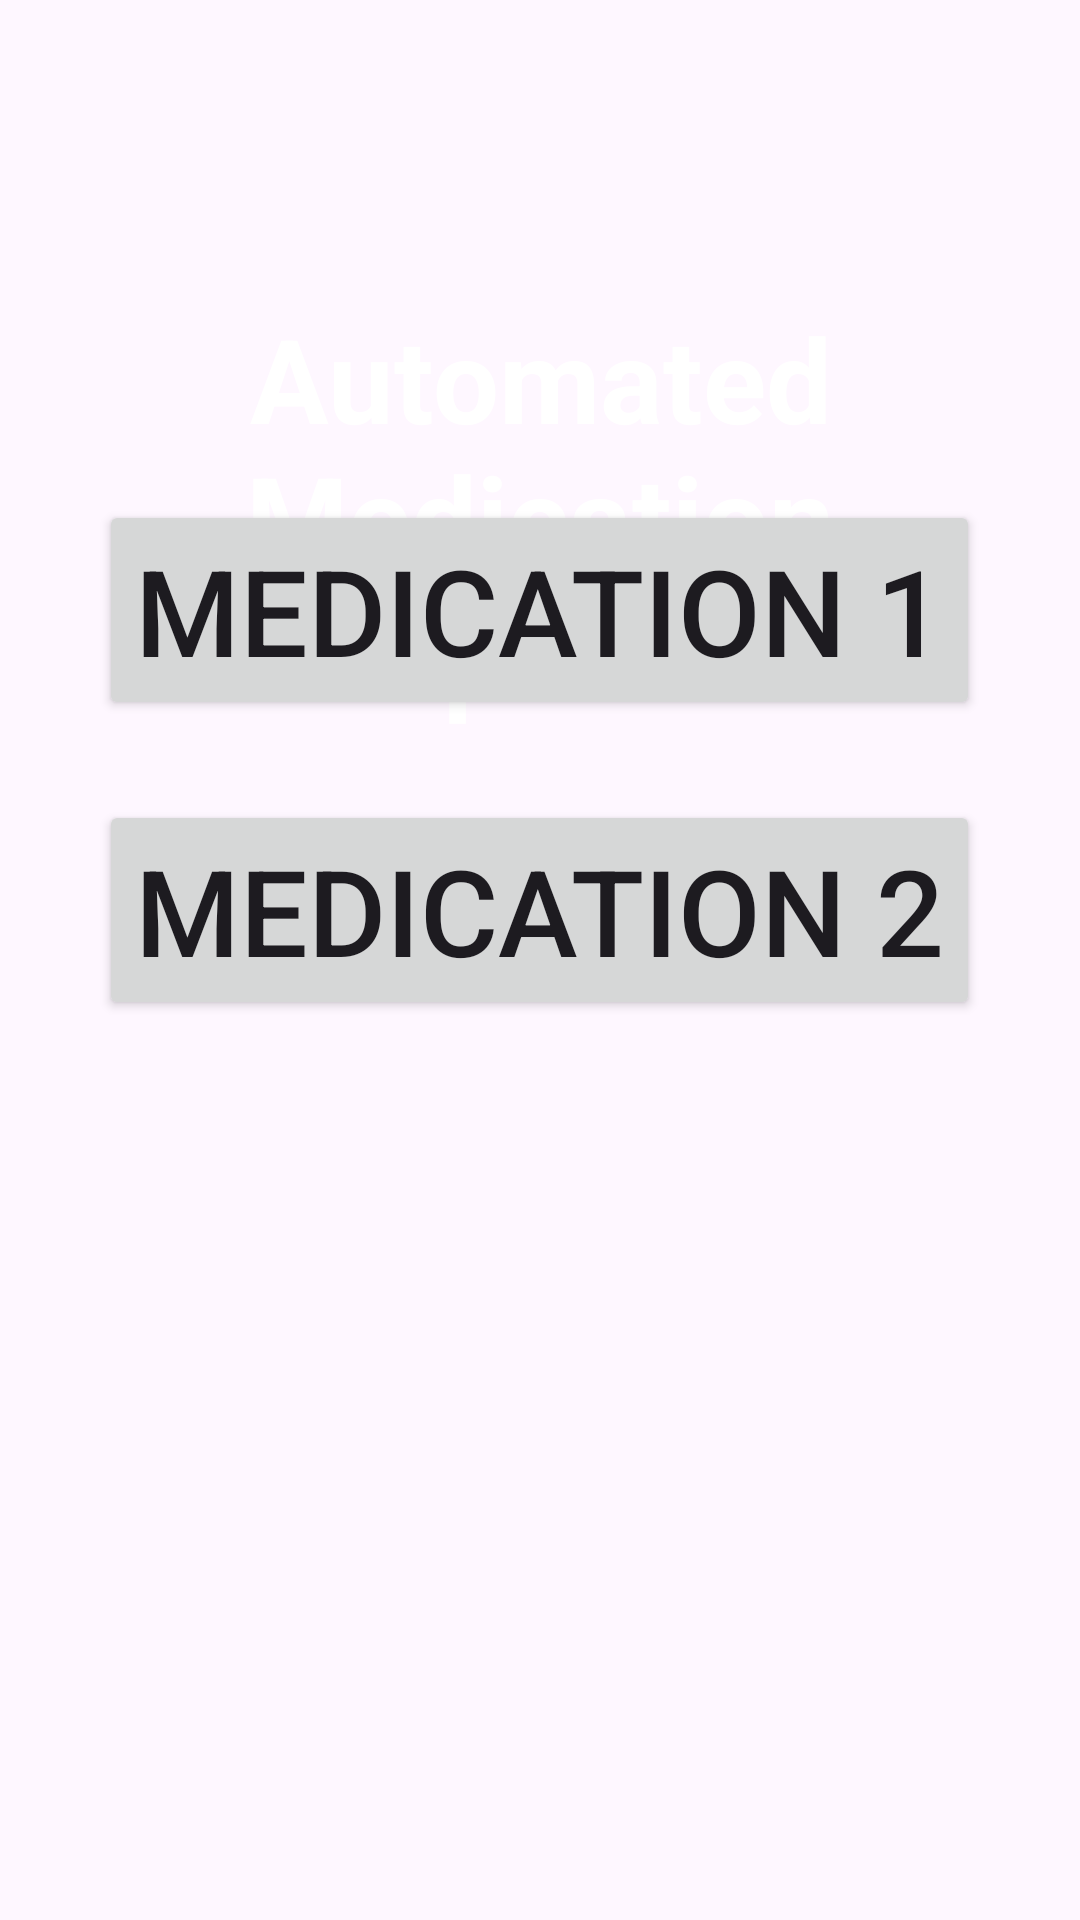

Produce the Android XML layout that renders to this screen, including the resource entries it uses.
<!-- AndroidManifest.xml: application theme Theme.Prototype2 -->
<!-- res/layout/activity_main.xml -->
<?xml version="1.0" encoding="utf-8"?>
<RelativeLayout xmlns:android="http://schemas.android.com/apk/res/android"
    xmlns:app="http://schemas.android.com/apk/res-auto"
    xmlns:tools="http://schemas.android.com/tools"
    android:layout_width="match_parent"
    android:layout_height="match_parent"
    android:background="@drawable/bg"
    tools:context=".MainActivity">

    <TextView
        android:layout_width="wrap_content"
        android:layout_height="wrap_content"
        android:layout_centerInParent="true"
        android:gravity="center"
        android:text="Automated Medication Dispenser"
        android:layout_alignParentTop="true"
        android:layout_marginTop="100dp"
        android:textColor="@color/white"

        android:textSize="39sp"
        android:textStyle="bold" />

    <Button
        android:id="@+id/button"
        android:layout_width="wrap_content"
        android:layout_height="wrap_content"
        android:text="Medication 1"
        android:textSize="40dp"
        android:layout_centerHorizontal="true"
        android:layout_alignParentBottom="true"
        android:layout_marginBottom="400dp"

        />
    <Button
        android:id="@+id/button2"
        android:layout_width="wrap_content"
        android:layout_height="wrap_content"
        android:text="Medication 2"
        android:textSize="40dp"
        android:layout_centerHorizontal="true"
        android:layout_alignParentBottom="true"
        android:layout_marginBottom="300dp"

        />


</RelativeLayout>
<!-- resources referenced by this layout -->
<resources>
  <style name="Theme.Prototype2" parent="Base.Theme.Prototype2" />
  <style name="Base.Theme.Prototype2" parent="Theme.Material3.DayNight.NoActionBar">
          
          
      </style>
  <!-- not gathered from this repository: default colours our renderer supplied (Android Studio template values) -->
  <color name="white">#FFFFFFFF</color>
</resources>
